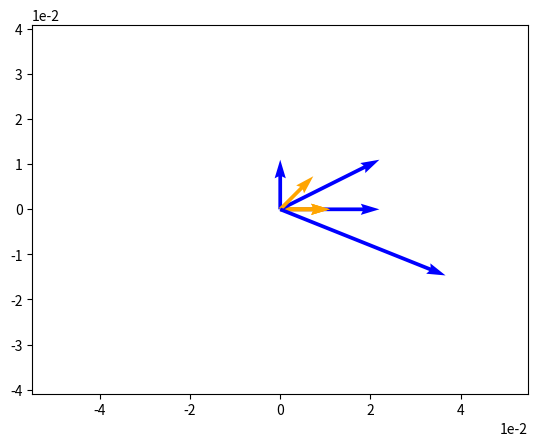
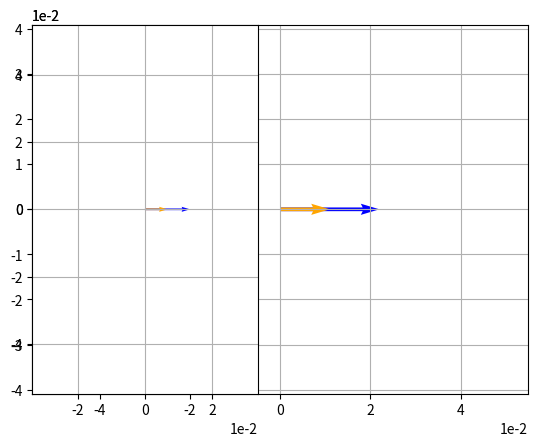
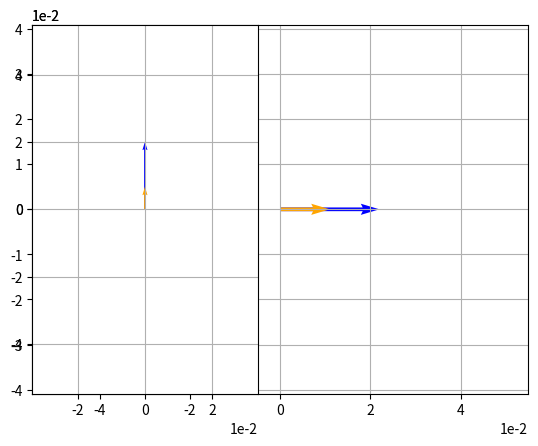
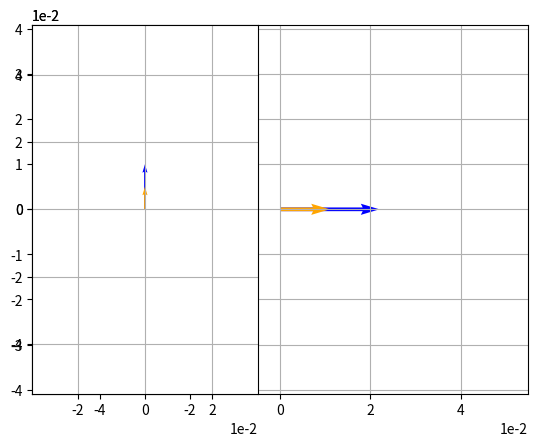
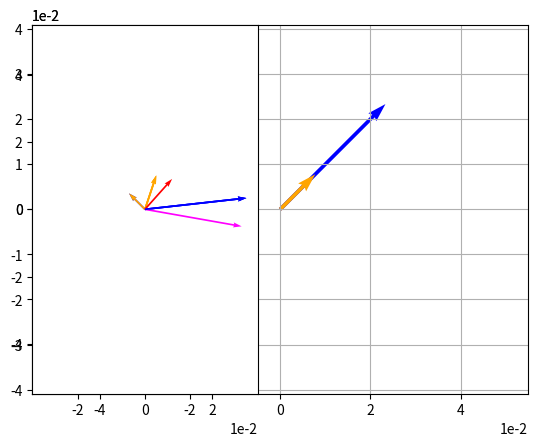

The script that saved these images, in order:
import numpy as np
import matplotlib.pyplot as plt
%matplotlib inline

v = np.array([1,0])
A = np.array([[2,0],
              [0,2]])

t = A@v
print (t)

# Plot v and t
vecs = np.array([t,v])
origin_x = np.zeros(vecs.shape[0]) # Create X-coordinates for the origins
origin_y = np.zeros(vecs.shape[0]) # Create Y-coordinates for the origins
plt.axis('equal')
plt.grid()
plt.ticklabel_format(style='sci', axis='both', scilimits=(0,0))
plt.quiver(origin_x, origin_y, vecs[:,0], vecs[:,1], color=['blue', 'orange'], scale=10)
plt.show()

import numpy as np
import matplotlib.pyplot as plt
%matplotlib inline

v = np.array([1,0])
A = np.array([[0,-1],
              [1,0]])

t = A@v
print (t)

# Plot v and t
vecs = np.array([v,t])
origin_x = np.zeros(vecs.shape[0]) # Create X-coordinates for the origins
origin_y = np.zeros(vecs.shape[0]) # Create Y-coordinates for the origins
plt.axis('equal')
plt.grid()
plt.ticklabel_format(style='sci', axis='both', scilimits=(0,0))
plt.quiver(origin_x, origin_y, vecs[:,0], vecs[:,1], color=['orange', 'blue'], scale=10)
plt.show()

import numpy as np
import matplotlib.pyplot as plt
%matplotlib inline

v = np.array([1,0])
A = np.array([[2,1],
              [1,2]])

t = A@v
print (t)

# Plot v and t
vecs = np.array([v,t])
origin_x = np.zeros(vecs.shape[0]) # Create X-coordinates for the origins
origin_y = np.zeros(vecs.shape[0]) # Create Y-coordinates for the origins
plt.axis('equal')
plt.grid()
plt.ticklabel_format(style='sci', axis='both', scilimits=(0,0))
plt.quiver(origin_x, origin_y, vecs[:,0], vecs[:,1], color=['orange', 'blue'], scale=10)
plt.show()

import numpy as np
import matplotlib.pyplot as plt
%matplotlib inline

v = np.array([1,1])
A = np.array([[5,2],
              [3,1]])
b = np.array([-2,-6])

t = A@v + b
print (t)

# Plot v and t
vecs = np.array([v,t])
origin_x = np.zeros(vecs.shape[0]) # Create X-coordinates for the origins
origin_y = np.zeros(vecs.shape[0]) # Create Y-coordinates for the origins
plt.axis('equal')
plt.grid()
plt.ticklabel_format(style='sci', axis='both', scilimits=(0,0))
plt.quiver(origin_x, origin_y, vecs[:,0], vecs[:,1], color=['orange', 'blue'], scale=15)
plt.show()

import numpy as np
import matplotlib.pyplot as plt
%matplotlib inline

v = np.array([1,0])
A = np.array([[2,0],
              [0,2]])

t1 = A@v
print (t1)
t2 = 2*v
print (t2)

fig = plt.figure()
a=fig.add_subplot(1,1,1)
# Plot v and t1
vecs = np.array([t1,v])
origin_x = np.zeros(vecs.shape[0]) # Create X-coordinates for the origins
origin_y = np.zeros(vecs.shape[0]) # Create Y-coordinates for the origins
plt.axis('equal')
plt.grid()
plt.ticklabel_format(style='sci', axis='both', scilimits=(0,0))
plt.quiver(origin_x, origin_y, vecs[:,0], vecs[:,1], color=['blue', 'orange'], scale=10)
plt.show()

a=fig.add_subplot(1,2,1)
# Plot v and t2
vecs = np.array([t2,v])
origin_x = np.zeros(vecs.shape[0]) # Create X-coordinates for the origins
origin_y = np.zeros(vecs.shape[0]) # Create Y-coordinates for the origins
plt.axis('equal')
plt.grid()
plt.ticklabel_format(style='sci', axis='both', scilimits=(0,0))
plt.quiver(origin_x, origin_y, vecs[:,0], vecs[:,1], color=['blue', 'orange'], scale=10)
plt.show()

import numpy as np
A = np.array([[2,0],
              [0,3]])
eVals, eVecs = np.linalg.eig(A)
print(eVals)
print(eVecs)

vec1 = eVecs[:,0]
lam1 = eVals[0]

print('Matrix A:')
print(A)
print('-------')

print('lam1: ' + str(lam1))
print ('v1: ' + str(vec1))
print ('Av1: ' + str(A@vec1))
print ('lam1 x v1: ' + str(lam1*vec1))

print('-------')

vec2 = eVecs[:,1]
lam2 = eVals[1]

print('lam2: ' + str(lam2))
print ('v2: ' + str(vec2))
print ('Av2: ' + str(A@vec2))
print ('lam2 x v2: ' + str(lam2*vec2))

t1 = lam1*vec1
print (t1)
t2 = lam2*vec2
print (t2)

fig = plt.figure()
a=fig.add_subplot(1,1,1)
# Plot v and t1
vecs = np.array([t1,vec1])
origin_x = np.zeros(vecs.shape[0]) # Create X-coordinates for the origins
origin_y = np.zeros(vecs.shape[0]) # Create Y-coordinates for the origins
plt.axis('equal')
plt.grid()
plt.ticklabel_format(style='sci', axis='both', scilimits=(0,0))
plt.quiver(origin_x, origin_y, vecs[:,0], vecs[:,1], color=['blue', 'orange'], scale=10)
plt.show()
a=fig.add_subplot(1,2,1)
# Plot v and t2
vecs = np.array([t2,vec2])
origin_x = np.zeros(vecs.shape[0]) # Create X-coordinates for the origins
origin_y = np.zeros(vecs.shape[0]) # Create Y-coordinates for the origins
plt.axis('equal')
plt.grid()
plt.ticklabel_format(style='sci', axis='both', scilimits=(0,0))
plt.quiver(origin_x, origin_y, vecs[:,0], vecs[:,1], color=['blue', 'orange'], scale=10)
plt.show()

import numpy as np
A = np.array([[2,0],
              [0,2]])
eVals, eVecs = np.linalg.eig(A)
print(eVals)
print(eVecs)

vec1 = eVecs[:,0]
lam1 = eVals[0]

print('Matrix A:')
print(A)
print('-------')

print('lam1: ' + str(lam1))
print ('v1: ' + str(vec1))
print ('Av1: ' + str(A@vec1))
print ('lam1 x v1: ' + str(lam1*vec1))

print('-------')

vec2 = eVecs[:,1]
lam2 = eVals[1]

print('lam2: ' + str(lam2))
print ('v2: ' + str(vec2))
print ('Av2: ' + str(A@vec2))
print ('lam2 x v2: ' + str(lam2*vec2))


# Plot the resulting vectors
t1 = lam1*vec1
t2 = lam2*vec2

fig = plt.figure()
a=fig.add_subplot(1,1,1)
# Plot v and t1
vecs = np.array([t1,vec1])
origin_x = np.zeros(vecs.shape[0]) # Create X-coordinates for the origins
origin_y = np.zeros(vecs.shape[0]) # Create Y-coordinates for the origins
plt.axis('equal')
plt.grid()
plt.ticklabel_format(style='sci', axis='both', scilimits=(0,0))
plt.quiver(origin_x, origin_y, vecs[:,0], vecs[:,1], color=['blue', 'orange'], scale=10)
plt.show()
a=fig.add_subplot(1,2,1)
# Plot v and t2
vecs = np.array([t2,vec2])
origin_x = np.zeros(vecs.shape[0]) # Create X-coordinates for the origins
origin_y = np.zeros(vecs.shape[0]) # Create Y-coordinates for the origins
plt.axis('equal')
plt.grid()
plt.ticklabel_format(style='sci', axis='both', scilimits=(0,0))
plt.quiver(origin_x, origin_y, vecs[:,0], vecs[:,1], color=['blue', 'orange'], scale=10)
plt.show()

import numpy as np

A = np.array([[2,1],
              [1,2]])

eVals, eVecs = np.linalg.eig(A)
print(eVals)
print(eVecs)

vec1 = eVecs[:,0]
lam1 = eVals[0]

print('Matrix A:')
print(A)
print('-------')

print('lam1: ' + str(lam1))
print ('v1: ' + str(vec1))
print ('Av1: ' + str(A@vec1))
print ('lam1 x v1: ' + str(lam1*vec1))

print('-------')

vec2 = eVecs[:,1]
lam2 = eVals[1]

print('lam2: ' + str(lam2))
print ('v2: ' + str(vec2))
print ('Av2: ' + str(A@vec2))
print ('lam2 x v2: ' + str(lam2*vec2))


# Plot the results
t1 = lam1*vec1
t2 = lam2*vec2

fig = plt.figure()
a=fig.add_subplot(1,1,1)
# Plot v and t1
vecs = np.array([t1,vec1])
origin_x = np.zeros(vecs.shape[0]) # Create X-coordinates for the origins
origin_y = np.zeros(vecs.shape[0]) # Create Y-coordinates for the origins
plt.axis('equal')
plt.grid()
plt.ticklabel_format(style='sci', axis='both', scilimits=(0,0))
plt.quiver(origin_x, origin_y, vecs[:,0], vecs[:,1], color=['blue', 'orange'], scale=10)
plt.show()
a=fig.add_subplot(1,2,1)
# Plot v and t2
vecs = np.array([t2,vec2])
origin_x = np.zeros(vecs.shape[0]) # Create X-coordinates for the origins
origin_y = np.zeros(vecs.shape[0]) # Create Y-coordinates for the origins
plt.axis('equal')
plt.grid()
plt.ticklabel_format(style='sci', axis='both', scilimits=(0,0))
plt.quiver(origin_x, origin_y, vecs[:,0], vecs[:,1], color=['blue', 'orange'], scale=10)
plt.show()

import numpy as np

A = np.array([[3,2],
              [1,0]])

l, Q = np.linalg.eig(A)
print(Q)

L = np.diag(l)
print (L)

Qinv = np.linalg.inv(Q)
print(Qinv)

v = np.array([1,3])
t = A@v

print(t)

# Plot v and t
vecs = np.array([v,t])
origin_x = np.zeros(vecs.shape[0]) # Create X-coordinates for the origins
origin_y = np.zeros(vecs.shape[0]) # Create Y-coordinates for the origins
plt.axis('equal')
plt.grid()
plt.ticklabel_format(style='sci', axis='both', scilimits=(0,0))
plt.quiver(origin_x, origin_y, vecs[:,0], vecs[:,1], color=['orange', 'b'], scale=20)
plt.show()

import math
import numpy as np
import matplotlib.pyplot as plt
%matplotlib inline

t = (Q@(L@(Qinv)))@v

# Plot v and t
vecs = np.array([v,t])
origin_x = np.zeros(vecs.shape[0]) # Create X-coordinates for the origins
origin_y = np.zeros(vecs.shape[0]) # Create Y-coordinates for the origins
plt.axis('equal')
plt.grid()
plt.ticklabel_format(style='sci', axis='both', scilimits=(0,0))
plt.quiver(origin_x, origin_y, vecs[:,0], vecs[:,1], color=['orange', 'b'], scale=20)
plt.show()

import numpy as np
import matplotlib.pyplot as plt
%matplotlib inline

t1 = Qinv@v
t2 = L@t1
t3 = Q@t2

# Plot the transformations
vecs = np.array([v,t1, t2, t3])
origin_x = np.zeros(vecs.shape[0]) # Create X-coordinates for the origins
origin_y = np.zeros(vecs.shape[0]) # Create Y-coordinates for the origins
plt.axis('equal')
plt.grid()
plt.ticklabel_format(style='sci', axis='both', scilimits=(0,0))
plt.quiver(origin_x, origin_y, vecs[:,0], vecs[:,1], color=['orange', 'red', 'magenta', 'blue'], scale=20)
plt.show()

import numpy as np
A = np.array([[1,2],
              [4,3]])
l, Q = np.linalg.eig(A)
L = np.diag(l)
print(L)

B = np.array([[3,-3,6],
              [2,-2,4],
              [1,-1,2]])
lb, Qb = np.linalg.eig(B)
Lb = np.diag(lb)
print(Lb)

import numpy as np
A = np.array([[1,2],
              [4,3]])

l, Q = np.linalg.eig(A)
L = np.diag(l)
print(Q)
Linv = np.linalg.inv(L)
Qinv = np.linalg.inv(Q)
print(Linv)
print(Qinv)

Ainv = (Q@(Linv@(Qinv)))
print(Ainv)

print(np.linalg.inv(A))